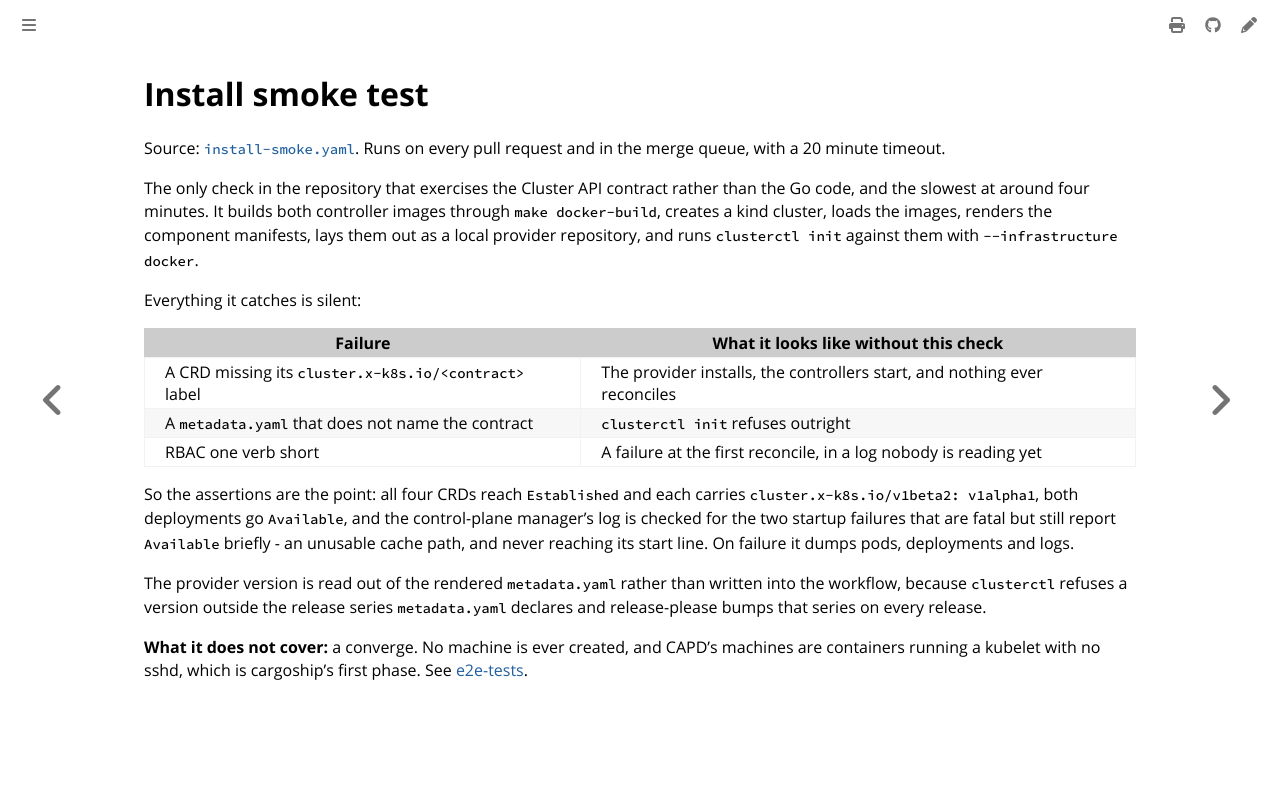

repository: colonel-byte/cluster-api-provider-cargoship · page: workflows/install-smoke.html · generator: mdbook

# Install smoke test

Source: [`install-smoke.yaml`](https://github.com/colonel-byte/cluster-api-provider-cargoship/blob/main/.github/workflows/install-smoke.yaml). Runs on every pull request and in the merge queue, with a 20 minute timeout.

The only check in the repository that exercises the Cluster API contract rather than the Go code, and the slowest at around four minutes. It builds both controller images through `make docker-build`, creates a kind cluster, loads the images, renders the component manifests, lays them out as a local provider repository, and runs `clusterctl init` against them with `--infrastructure docker`.

Everything it catches is silent:

| Failure                                               | What it looks like without this check                                     |
| ----------------------------------------------------- | ------------------------------------------------------------------------- |
| A CRD missing its `cluster.x-k8s.io/<contract>` label | The provider installs, the controllers start, and nothing ever reconciles |
| A `metadata.yaml` that does not name the contract     | `clusterctl init` refuses outright                                        |
| RBAC one verb short                                   | A failure at the first reconcile, in a log nobody is reading yet          |

So the assertions are the point: all four CRDs reach `Established` and each carries `cluster.x-k8s.io/v1beta2: v1alpha1`, both deployments go `Available`, and the control-plane manager's log is checked for the two startup failures that are fatal but still report `Available` briefly - an unusable cache path, and never reaching its start line. On failure it dumps pods, deployments and logs.

The provider version is read out of the rendered `metadata.yaml` rather than written into the workflow, because `clusterctl` refuses a version outside the release series `metadata.yaml` declares and release-please bumps that series on every release.

**What it does not cover:** a converge. No machine is ever created, and CAPD's machines are containers running a kubelet with no sshd, which is cargoship's first phase. See [e2e-tests](../dev/e2e-tests.md).
